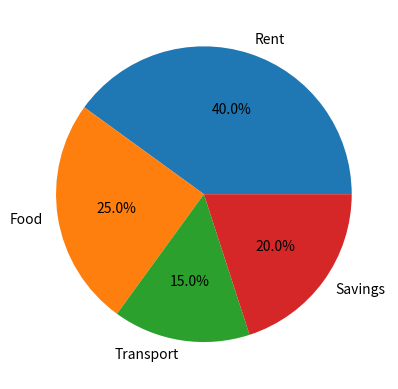

Write Python code to recreate this figure.
"""
Topic: Pie Charts
Level: Beginner
Source Reference: W3Schools Python Tutorial (curriculum order only, content is original)
"""

# ============================================
# 1. CONCEPT
# ============================================
# plt.pie() shows proportions of a whole as wedge-shaped slices.

# ============================================
# 2. EXAMPLE
# ============================================

import matplotlib
matplotlib.use("Agg")
import matplotlib.pyplot as plt

labels = ["Rent", "Food", "Transport", "Savings"]
sizes = [40, 25, 15, 20]
plt.pie(sizes, labels=labels, autopct="%1.1f%%")
plt.savefig("plot_pie.png")
print("Saved plot_pie.png")

# ============================================
# 3. PRACTICE
# ============================================
# EXERCISE 1 (easy): Create a pie chart from 4 category values.
# EXERCISE 2 (easy): Show percentage labels on each slice using autopct.
# EXERCISE 3 (easy): Explode one slice to highlight it using the explode parameter.
# EXERCISE 4 (medium): Add a legend alongside the pie chart.
# EXERCISE 5 (medium): Change the color palette of the pie slices.
#
# Write your solutions below this line.


# ============================================
# 4. CHALLENGE
# ============================================
# Write a function `budget_pie_chart(categories, amounts, filename)` that saves a labeled, percentage-annotated pie chart for any budget breakdown.


# ============================================
# 5. SUMMARY
# ============================================
# Pie charts work best for a small number of categories that clearly sum to a meaningful whole.
